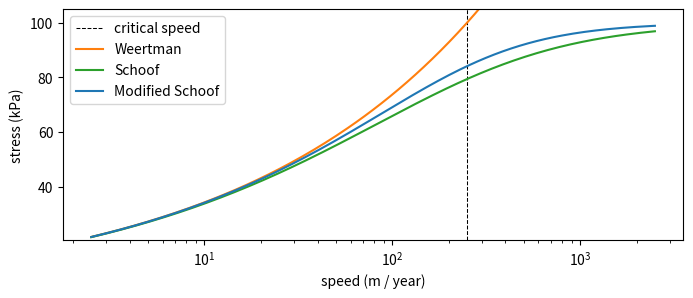

Recreate this plot in Python. (Note: this script raises an exception after producing the figure.)
import argparse
import matplotlib.pyplot as plt
import numpy as np

m = 3

def τ_schoof(u, u_c, τ_c):
    return τ_c * u**(1/m) / (u + u_c)**(1/m)

def τ_modified(u, u_c, τ_c):
    return τ_c * u**(1/m) / (u**(1/m + 1) + u_c**(1/m + 1))**(1/(m + 1))

τ_c = 1e2
u_c = 2.5e2

u = np.geomspace(u_c / 100, 10 * u_c, 201)

fig, ax = plt.subplots(figsize=(8, 3))

τ_s = τ_schoof(u, u_c, τ_c)
τ_m = τ_modified(u, u_c, τ_c)

ax.plot([u_c, u_c], [0.95 * τ_s[0], 1.05 * τ_c], 'k--', linewidth=0.75, label='critical speed')

ax.plot(u, τ_c / u_c**(1/m) * u**(1/m), 'C1', label='Weertman')
ax.plot(u, τ_s, 'C2', label='Schoof')
ax.plot(u, τ_m, 'C0', label='Modified Schoof')

ax.set_xscale('log')
ax.set_ylim(0.95 * τ_s[0], 1.05 * τ_c)
ax.set_xlabel('speed (m / year)')
ax.set_ylabel('stress (kPa)')
ax.legend()

parser = argparse.ArgumentParser()
parser.add_argument('--output')
args = parser.parse_args()

fig.savefig(args.output, dpi=300, bbox_inches='tight')
